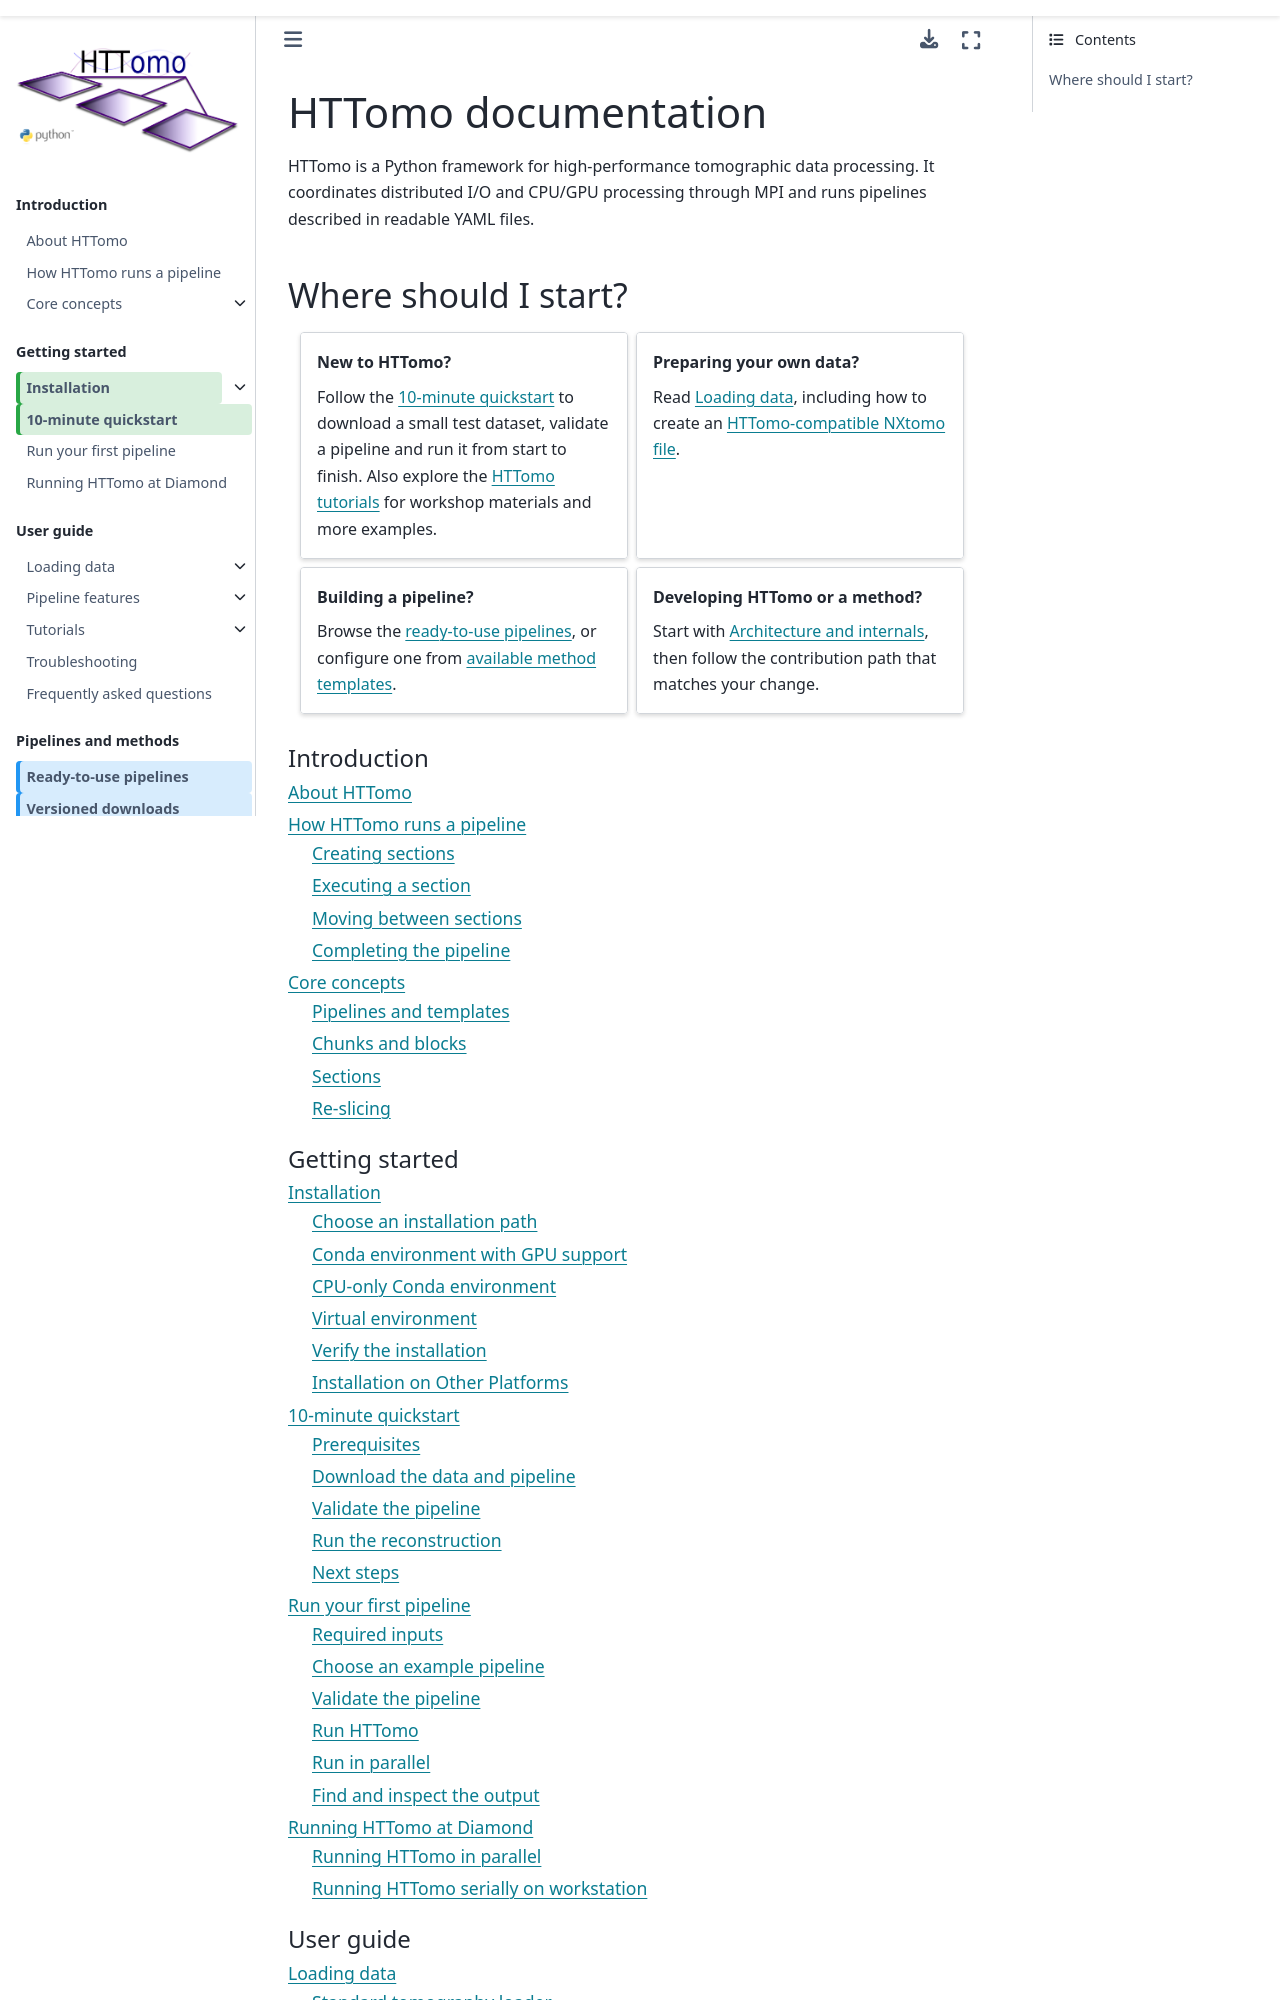

repository: DiamondLightSource/httomo · page: index.html · generator: sphinx

HTTomo documentation
====================

HTTomo is a Python framework for high-performance tomographic data processing.
It coordinates distributed I/O and CPU/GPU processing through MPI and runs
pipelines described in readable YAML files.
